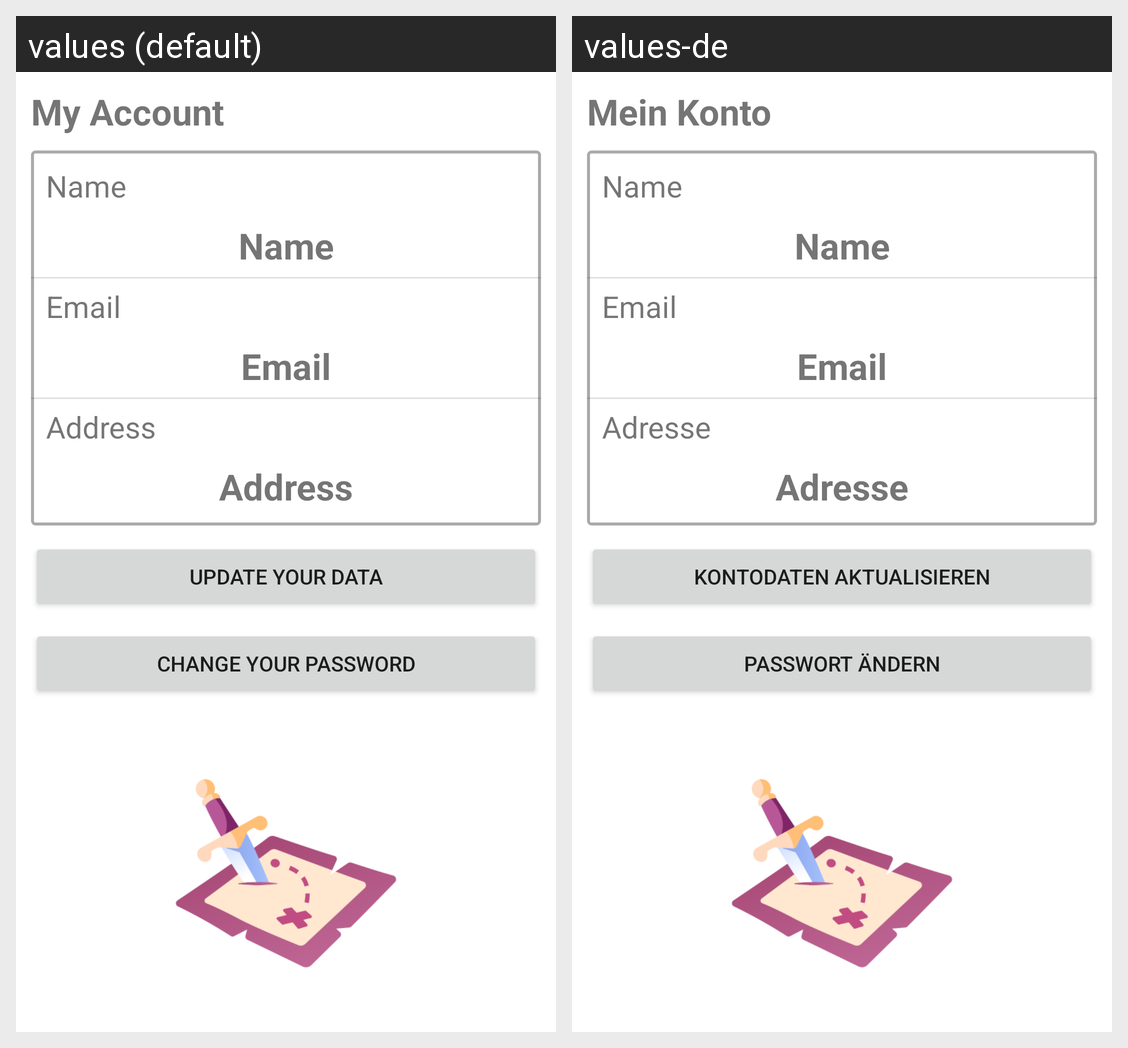

This grid shows one Android layout under two languages. Give, for every string resource on the screen, its name, the default text and each shown locale's text.
Android screen res/layout/activity_account.xml rendered under 2 locales, left to right: values (default), values-de. Device: Nexus 5 (rendered at 1080×1920; each locale shown at half size, 540×960, under a caption strip naming it); theme Theme.BoardGamerApp.
Strings drawn on this screen, with the default value and each locale's value (text and hints the layout hard-codes, and strings that could not be matched under every locale, appear in the picture but are not listed):

myAccountData
  values: My Account
  values-de: Mein Konto

accountData_name
  values: Name
  values-de: Name

accountData_email
  values: Email
  values-de: Email

accountData_address
  values: Address
  values-de: Adresse

updateAccDataBtn
  values: Update your Data
  values-de: Kontodaten aktualisieren

changePassBtn
  values: Change your Password
  values-de: Passwort ändern
